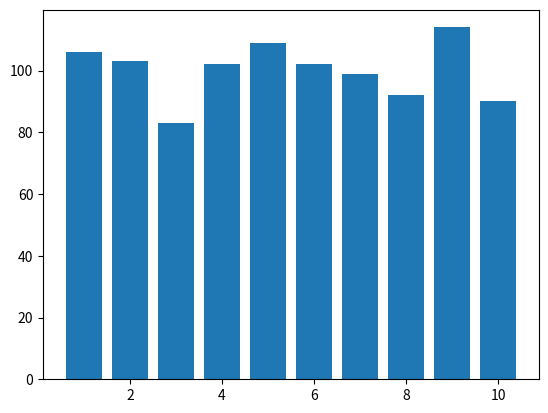

The matplotlib source for this figure:
import matplotlib
matplotlib.use('Agg')

import matplotlib.pyplot as plt
import random

numlist = []
num = []
percentages = []
numlist.append(random.randint(1,10))
for b in range(1,1000,1):
    numlist.append(random.randint(1,10))

for a in range(1,11,1):
    num.append(a)
    percentages.append(numlist.count(a))




plt.bar(num,percentages)
plt.show()